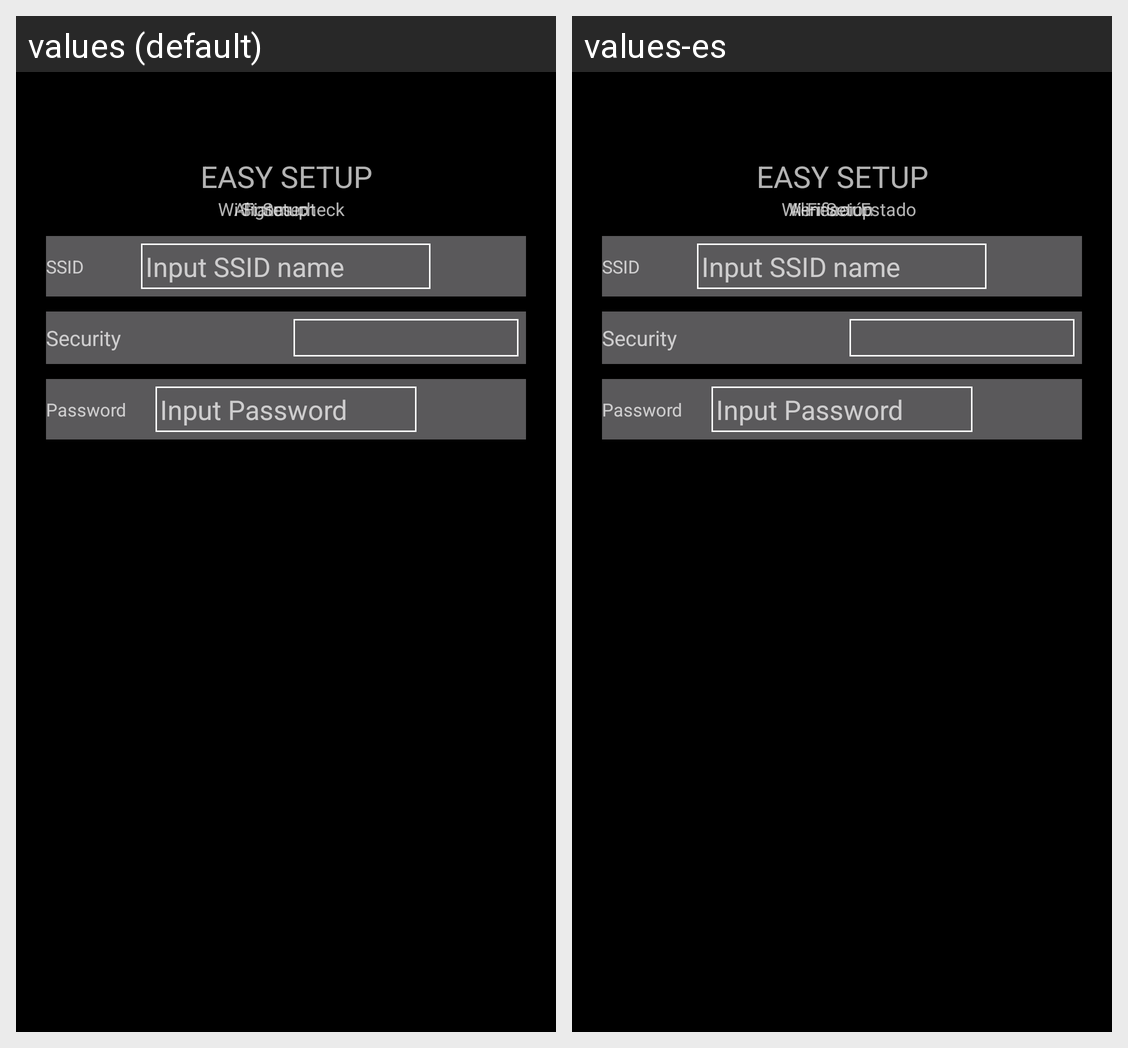

Strings drawn on this Android screen and how each of the app's shown locales translates them:
Android screen res/layout/fragment_es30_012.xml rendered under 2 locales, left to right: values (default), values-es. Device: Nexus 5 (rendered at 1080×1920; each locale shown at half size, 540×960, under a caption strip naming it); theme AppTheme.
Strings drawn on this screen, with the default value and each locale's value (text and hints the layout hard-codes, and strings that could not be matched under every locale, appear in the picture but are not listed):

easy_setup
  values: EASY SETUP
  values-es: EASY SETUP

status_check
  values: Status check
  values-es: Verificar Estado

alignment
  values: Alignment
  values-es: Alineación

wifi_setup
  values: Wi-Fi Setup
  values-es: Wi-Fi Setup

ssid
  values: SSID
  values-es: SSID

ssid_name
  values: Input SSID name
  values-es: Input SSID name

security
  values: Security
  values-es: Security

password
  values: Password
  values-es: Password

input_password
  values: Input Password
  values-es: Input Password
